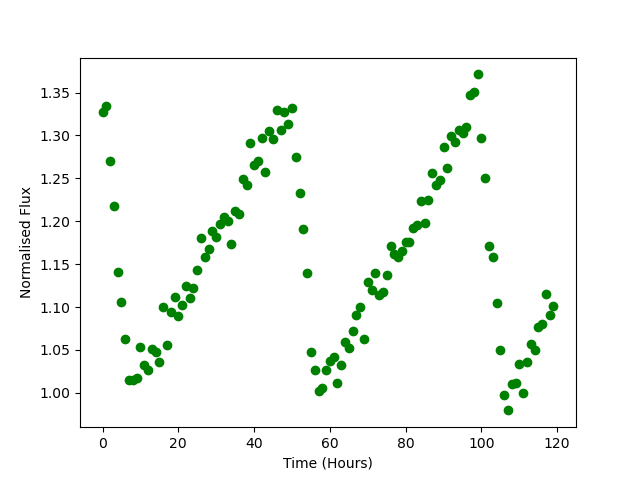

Data behind this chart, as committed beside it:
Time, Flux
0.0, 1.327
1.0, 1.334
2.0, 1.27
3.0, 1.218
4.0, 1.141
5.0, 1.105
6.0, 1.063
7.0, 1.015
8.0, 1.015
9.0, 1.017
10.0, 1.053
11.0, 1.032
12.0, 1.026
13.0, 1.051
14.0, 1.048
15.0, 1.036
16.0, 1.101
17.0, 1.056
18.0, 1.094
19.0, 1.112
20.0, 1.09
21.0, 1.103
22.0, 1.124
23.0, 1.11
24.0, 1.123
25.0, 1.143
26.0, 1.18
27.0, 1.158
28.0, 1.168
29.0, 1.189
30.0, 1.181
31.0, 1.197
32.0, 1.205
33.0, 1.201
34.0, 1.173
35.0, 1.212
36.0, 1.209
37.0, 1.25
38.0, 1.242
39.0, 1.292
40.0, 1.265
41.0, 1.27
42.0, 1.297
43.0, 1.258
44.0, 1.305
45.0, 1.296
46.0, 1.33
47.0, 1.307
48.0, 1.328
49.0, 1.314
50.0, 1.332
51.0, 1.275
52.0, 1.233
53.0, 1.192
54.0, 1.139
55.0, 1.048
56.0, 1.027
57.0, 1.003
58.0, 1.006
59.0, 1.027
... 60 more rows
